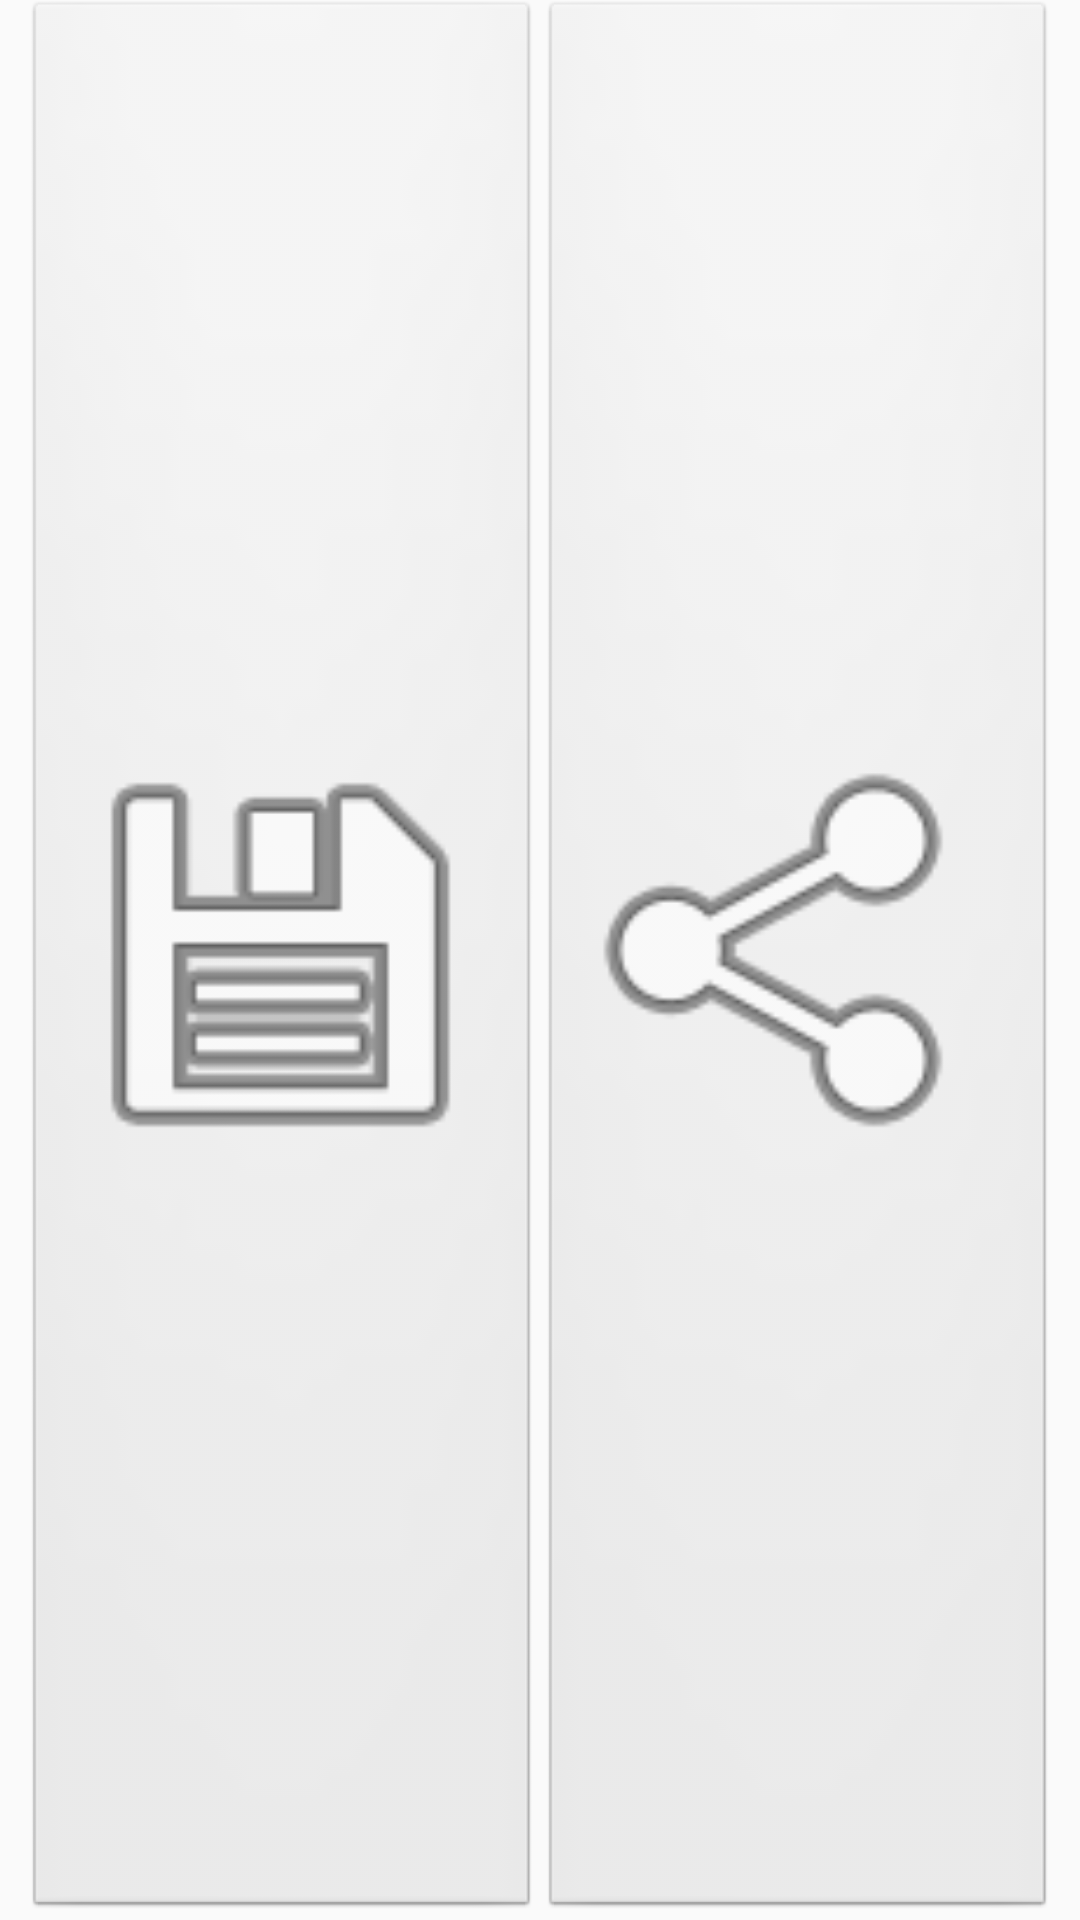

Android layout source for this screen:
<!-- AndroidManifest.xml: application theme AppTheme -->
<!-- res/layout/post_filtering_buttons_fragment.xml -->
<?xml version="1.0" encoding="utf-8"?>
<LinearLayout
    xmlns:android="http://schemas.android.com/apk/res/android"
    xmlns:tools="http://schemas.android.com/tools"
    android:id="@+id/post_filtering_buttons_layout"
    android:layout_width="match_parent"
    android:layout_height="@dimen/post_filtering_buttons_fragment_height"
    android:baselineAligned="false"
    android:orientation="horizontal">

    <LinearLayout
        android:layout_width="0dp"
        android:layout_height="match_parent"
        android:layout_marginStart="@dimen/post_filtering_btn_margin"
        android:layout_weight="1"
        android:background="@android:drawable/btn_default"
        android:onClick="onSaveResultClick">

        <ImageView
            android:layout_width="match_parent"
            android:layout_height="match_parent"
            android:layout_gravity="center"
            android:src="@android:drawable/ic_menu_save"
            tools:ignore="ContentDescription"/>
    </LinearLayout>

    <LinearLayout
        android:layout_width="0dp"
        android:layout_height="match_parent"
        android:layout_marginEnd="@dimen/post_filtering_btn_margin"
        android:layout_weight="1"
        android:background="@android:drawable/btn_default"
        android:onClick="onShareClick">

        <ImageView
            android:layout_width="match_parent"
            android:layout_height="match_parent"
            android:layout_gravity="center"
            android:src="@android:drawable/ic_menu_share"
            tools:ignore="ContentDescription"/>
    </LinearLayout>

    
    
    
    
    
    
    
    
    
    
    
    

    
    
    
    
    
    
    
    
    
    
    

</LinearLayout>
<!-- resources referenced by this layout -->
<resources>
  <dimen name="post_filtering_btn_margin">8dp</dimen>
  <dimen name="post_filtering_buttons_fragment_height">50dp</dimen>
  <string name="save_text">Save</string>
  <style name="AppTheme" parent="Theme.AppCompat.Light.DarkActionBar">
          
          <item name="colorPrimary">@color/colorPrimary</item>
          <item name="colorPrimaryDark">@color/colorPrimaryDark</item>
          <item name="colorAccent">@color/colorAccent</item>
          <item name="android:layoutDirection">ltr</item>
      </style>
  <color name="colorPrimary">#3F51B5</color>
  <color name="colorPrimaryDark">#303f9f</color>
  <color name="colorAccent">#ff4081</color>
</resources>
